Run: headless pygame with SDL's dummy video driver; simulated clock (each Clock.tick advances the game by its frame time, no real sleeping); random seed 0; keys injected as events and as key.get_pressed() state; no mouse input.
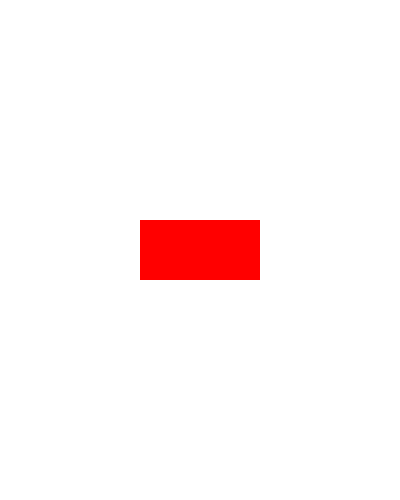
Frame 1 of 4 · flips 1–60 · no input
Frame 2 of 4 · flips 61–180 · tapped SPACE, RETURN · held RIGHT (→), D · screen unchanged from frame 1, image omitted
Frame 3 of 4 · flips 181–300 · held DOWN (↓), S · screen unchanged from frame 2, image omitted
Frame 4 of 4 · flips 301–420 · held LEFT (←), A, UP (↑), W · screen unchanged from frame 3, image omitted

The pygame program that drew these frames:

import pygame
import sys

pygame.init()

width = 400
height = 500

surface = pygame.display.set_mode( (width, height)) # surface
pygame.display.set_caption('Colores')
#los colores se dominan con RGB
#a traves de la clase color
red = pygame.Color(255,0,0) # 0- 255 rojo
green = pygame.Color(0,255,0)
blue = pygame.Color(0,0,255)

white = pygame.Color(255,255,255)
black = pygame.Color(0,0,0)

#hacer un rectangulo sobre la superficie
#mediante la clase Rect
#pygame.Rect(x,y,width,heigth) posiciones en el plano cartesiano, ancho y alto del rectangulo
rect = pygame.Rect(100,150,120,60)
#para centrar el elemento rect.center = (x, y)
rect.center = (width // 2, height // 2) #doble // para que sea entero

print(rect.x)
print(rect.y)

while True:
    for event in pygame.event.get():
        if event.type == pygame.QUIT:
            pygame.quit()
            sys.exit()

    #pintando la pantalla
    surface.fill(white)
    # se ubica en la esquina superior izquierda 
    #colocando el rectangulo
    pygame.draw.rect(surface,red,rect)
    #actualizando el espacio
    pygame.display.update()
